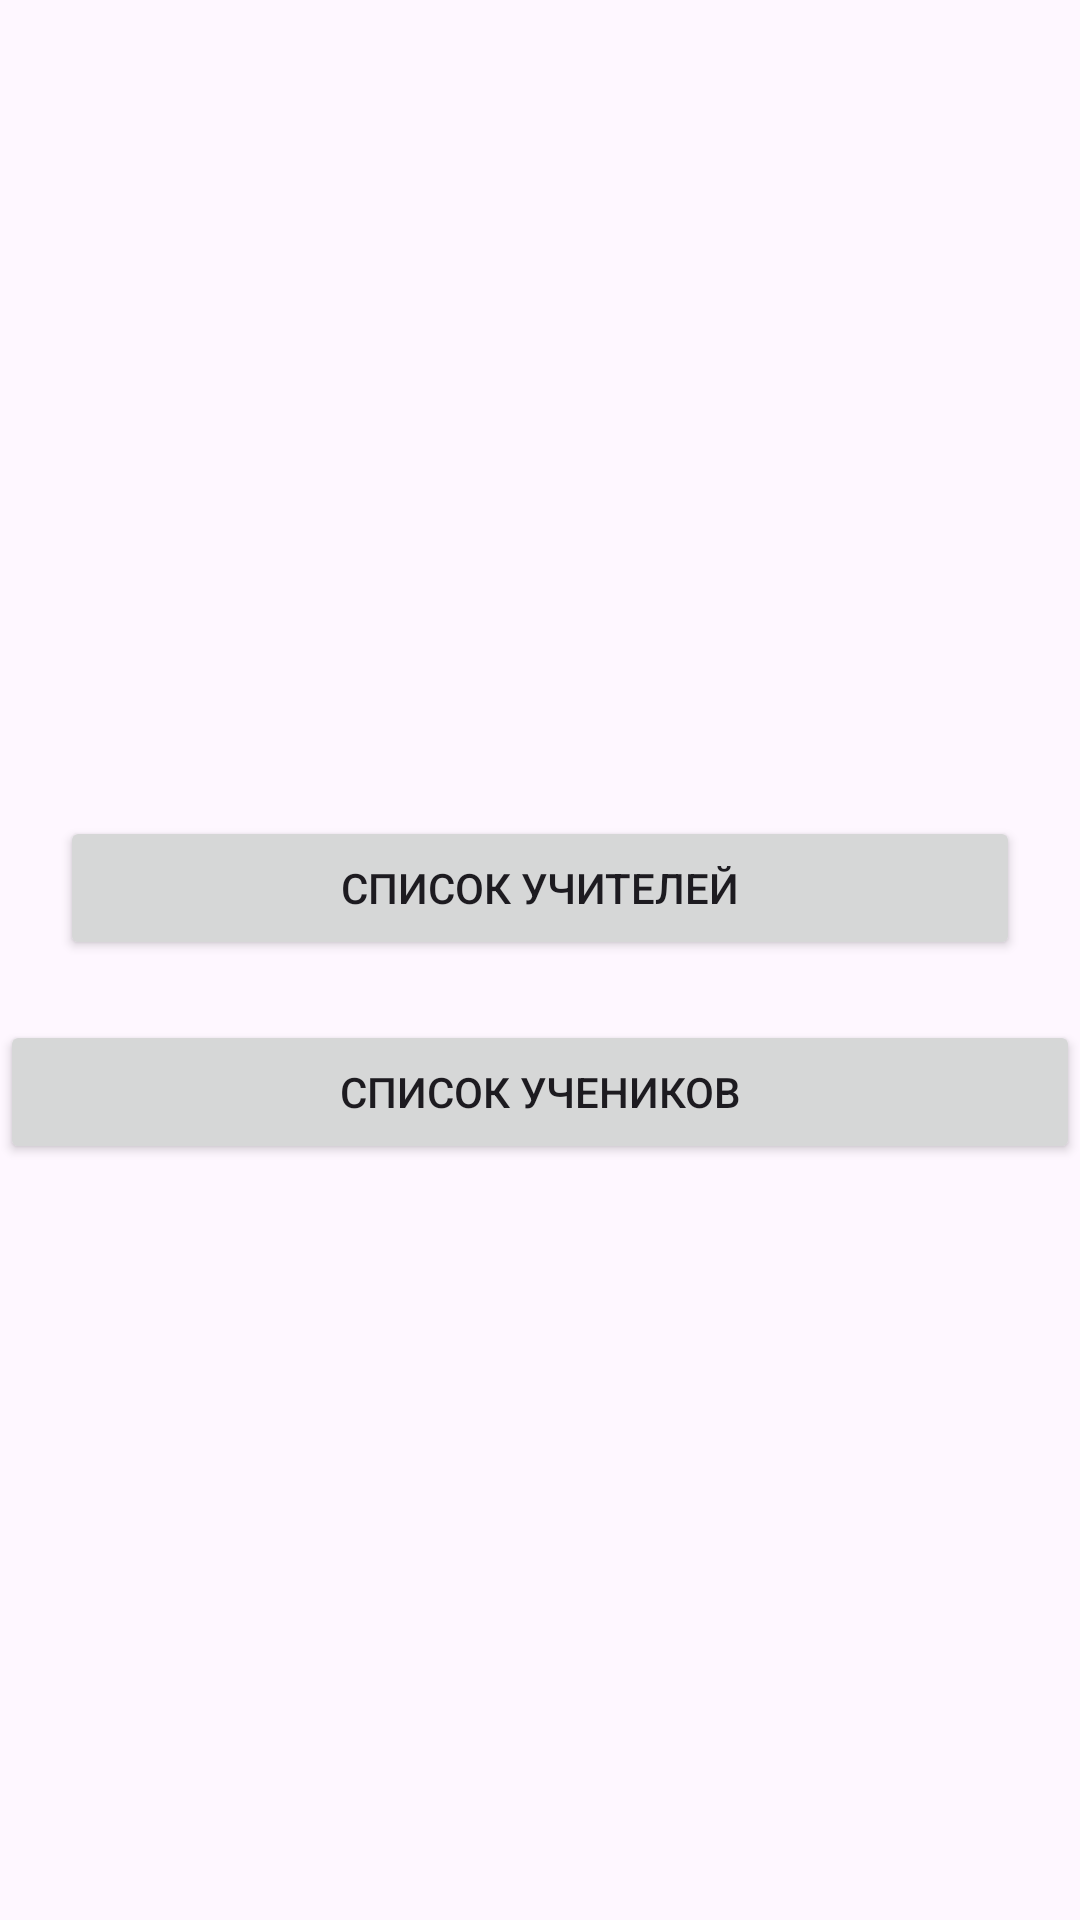

Write the Android layout XML for this screen, with the resource values it uses.
<!-- AndroidManifest.xml: application theme Theme.Praktika4 -->
<!-- res/layout/fragment_1.xml -->
<?xml version="1.0" encoding="utf-8"?>
<LinearLayout xmlns:android="http://schemas.android.com/apk/res/android"
    xmlns:app="http://schemas.android.com/apk/res-auto"
    xmlns:tools="http://schemas.android.com/tools"
    android:layout_width="match_parent"
    android:layout_height="match_parent"
    tools:context=".Fragment1"
    android:orientation="vertical"
    android:gravity="center">


    <Button
        android:id="@+id/button"
        android:layout_width="match_parent"
        android:layout_height="wrap_content"
        android:layout_margin="20dp"
        android:text="Список учителей"
        android:layout_gravity="center"
 />

    <Button
        android:id="@+id/button3"
        android:layout_width="match_parent"
        android:layout_height="wrap_content"
        android:text="Список учеников"
        android:layout_gravity="center"/>

</LinearLayout>
<!-- resources referenced by this layout -->
<resources>
  <style name="Theme.Praktika4" parent="Base.Theme.Praktika4" />
  <style name="Base.Theme.Praktika4" parent="Theme.Material3.DayNight.NoActionBar">
          
          
      </style>
</resources>
